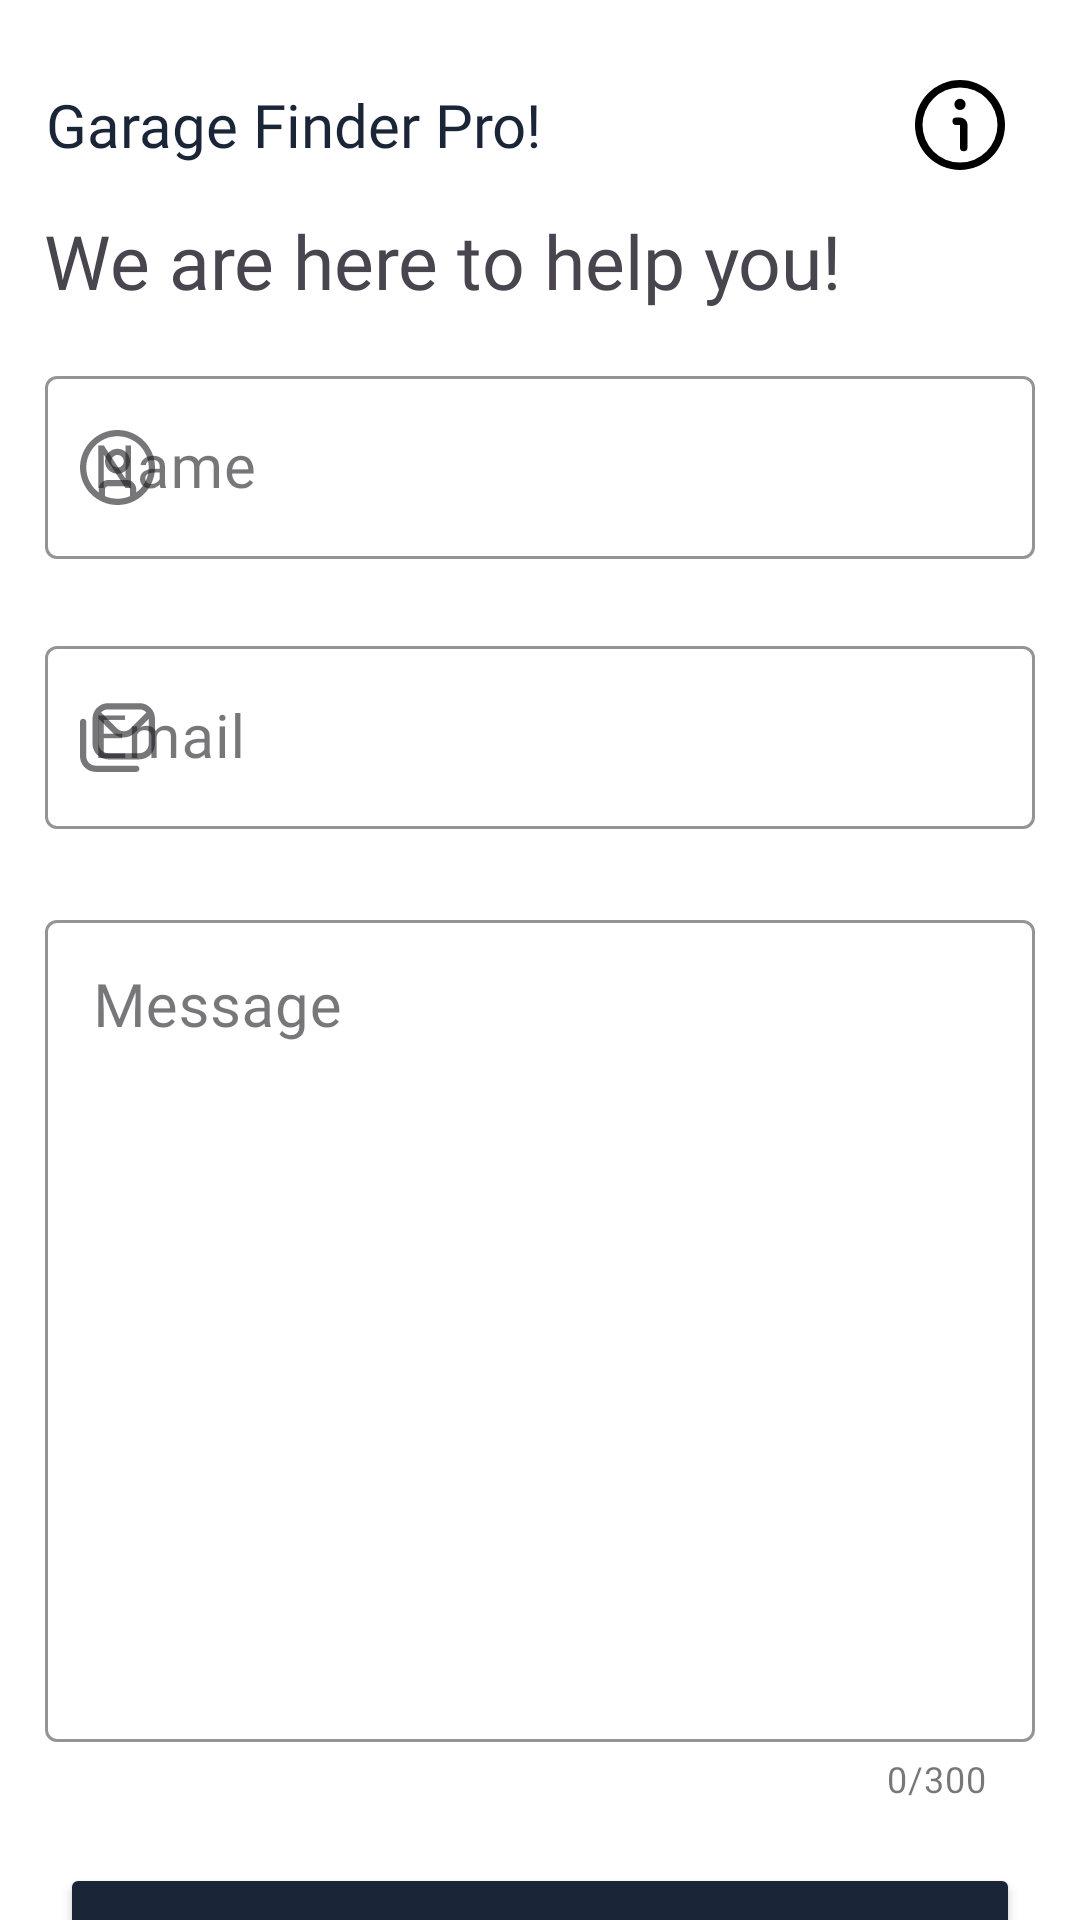

Here is an Android app screen rendered from its layout file. Give the layout XML and the strings, colors and styles it references.
<!-- AndroidManifest.xml: application theme Theme.GarageFinderPro -->
<!-- res/layout/support_activity.xml -->
<?xml version="1.0" encoding="utf-8"?>
<androidx.constraintlayout.widget.ConstraintLayout xmlns:android="http://schemas.android.com/apk/res/android"
    xmlns:app="http://schemas.android.com/apk/res-auto"
    xmlns:tools="http://schemas.android.com/tools"
    android:layout_width="match_parent"
    android:layout_height="match_parent"
    tools:context=".SupportActivity">

    <TextView
        android:id="@+id/textView5"
        android:layout_width="wrap_content"
        android:layout_height="wrap_content"
        android:fontFamily="@font/archivo"
        android:text="@string/branding"
        android:textColor="@color/grey"
        app:layout_constraintBottom_toBottomOf="parent"
        app:layout_constraintEnd_toEndOf="parent"
        app:layout_constraintStart_toStartOf="parent"
        app:layout_constraintTop_toBottomOf="@+id/button4"
        app:layout_constraintVertical_bias="0.4" />

    <TextView
        android:id="@+id/textView6"
        android:layout_width="wrap_content"
        android:layout_height="wrap_content"
        android:layout_marginTop="28dp"
        android:fontFamily="@font/archivo"
        android:text="@string/app_name"
        android:textColor="@color/black"
        android:textSize="20sp"
        app:layout_constraintEnd_toEndOf="parent"
        app:layout_constraintHorizontal_bias="0.078"
        app:layout_constraintStart_toStartOf="parent"
        app:layout_constraintTop_toTopOf="parent" />


    <TextView
        android:id="@+id/textView7"
        android:layout_width="wrap_content"
        android:layout_height="wrap_content"
        android:layout_marginTop="15dp"
        android:fontFamily="@font/archivo"
        android:text="We are here to help you!"
        android:textColor="@color/offline"
        android:textSize="25sp"
        app:layout_constraintEnd_toEndOf="parent"
        app:layout_constraintHorizontal_bias="0.157"
        app:layout_constraintStart_toStartOf="parent"
        app:layout_constraintTop_toBottomOf="@+id/textView6" />

    <com.google.android.material.textfield.TextInputLayout
        android:id="@+id/support_name"
        style="@style/Widget.MaterialComponents.TextInputLayout.OutlinedBox"
        android:layout_width="match_parent"
        android:layout_height="wrap_content"
        android:layout_marginLeft="15dp"
        android:layout_marginTop="120dp"
        android:layout_marginRight="15dp"
        android:hint="Name"
        app:endIconMode="clear_text"
        app:boxStrokeColor="@color/black"
        app:layout_constraintEnd_toEndOf="parent"
        app:layout_constraintHorizontal_bias="0.482"
        app:startIconDrawable="@drawable/user"
        app:layout_constraintStart_toStartOf="parent"
        app:layout_constraintTop_toTopOf="parent">

        <com.google.android.material.textfield.TextInputEditText
            android:id="@+id/name"
            android:layout_width="match_parent"
            android:layout_height="wrap_content"
            android:fontFamily="@font/archivo"
            android:inputType="textPersonName"
            android:textSize="20sp" />
    </com.google.android.material.textfield.TextInputLayout>

    <com.google.android.material.textfield.TextInputLayout
        android:id="@+id/support_email"
        style="@style/Widget.MaterialComponents.TextInputLayout.OutlinedBox"
        android:layout_width="match_parent"
        android:layout_height="wrap_content"
        android:layout_marginLeft="15dp"
        android:layout_marginRight="15dp"
        android:layout_marginTop="210dp"
        android:hint="Email"
        app:startIconDrawable="@drawable/message"
        app:endIconMode="clear_text"
        app:boxStrokeColor="@color/black"
        app:layout_constraintEnd_toEndOf="@+id/support_name"
        app:layout_constraintStart_toStartOf="@+id/support_name"
        app:layout_constraintTop_toTopOf="parent">

        <com.google.android.material.textfield.TextInputEditText
            android:id="@+id/email"
            android:layout_width="match_parent"
            android:layout_height="wrap_content"
            android:fontFamily="@font/archivo"
            android:inputType="textEmailAddress"
            android:textSize="20sp" />
    </com.google.android.material.textfield.TextInputLayout>

    <com.google.android.material.textfield.TextInputLayout
        android:id="@+id/support_msg"
        style="@style/Widget.MaterialComponents.TextInputLayout.OutlinedBox"
        android:layout_width="match_parent"
        android:layout_height="wrap_content"
        android:hint="Message"
        android:layout_marginLeft="15dp"
        android:layout_marginRight="15dp"
        android:layout_marginTop="25dp"
        app:counterMaxLength="300"
        app:counterEnabled="true"
        app:boxStrokeColor="@color/black"
        app:layout_constraintEnd_toEndOf="@+id/support_email"
        app:layout_constraintStart_toStartOf="@+id/support_email"
        app:layout_constraintTop_toBottomOf="@+id/support_email">

        <com.google.android.material.textfield.TextInputEditText
            android:id="@+id/msg"
            android:layout_width="match_parent"
            android:layout_height="wrap_content"
            android:fontFamily="@font/archivo"
            android:inputType="textMultiLine"
            android:lines="10"
            android:gravity="top|start"
            android:scrollbars="vertical"
            android:textSize="20sp" />
    </com.google.android.material.textfield.TextInputLayout>

    <Button
        android:id="@+id/sinsupport"
        android:layout_width="match_parent"
        android:layout_height="60dp"
        android:layout_margin="20dp"
        android:backgroundTint="@color/black"
        android:fontFamily="@font/archivo"
        android:text="Submit"
        android:onClick="supportSubmit"
        android:textSize="18sp"
        android:textColor="@color/white"
        app:layout_constraintEnd_toEndOf="@+id/support_msg"
        app:layout_constraintHorizontal_bias="0.193"
        app:layout_constraintStart_toStartOf="@+id/support_msg"
        app:layout_constraintTop_toBottomOf="@+id/support_msg" />

    <Button
        android:id="@+id/button4"
        android:layout_width="match_parent"
        android:layout_height="60dp"
        android:text="Cancel"
        android:onClick="supportCancel"
        android:textColor="@color/white"
        android:fontFamily="@font/archivo"
        android:layout_margin="20dp"
        android:textSize="18sp"
        android:backgroundTint="@color/offline"
        app:layout_constraintEnd_toEndOf="@+id/sinsupport"
        app:layout_constraintStart_toStartOf="@+id/sinsupport"
        app:layout_constraintTop_toBottomOf="@+id/sinsupport" />

    <ImageView
        android:layout_width="wrap_content"
        android:layout_height="wrap_content"
        android:src="@drawable/info"
        android:onClick="showInfo"
        app:layout_constraintBottom_toTopOf="@+id/textView7"
        app:layout_constraintEnd_toEndOf="parent"
        app:layout_constraintHorizontal_bias="0.832"
        app:layout_constraintStart_toEndOf="@+id/textView6"
        app:layout_constraintTop_toTopOf="parent"
        app:layout_constraintVertical_bias="0.666" />


</androidx.constraintlayout.widget.ConstraintLayout>
<!-- resources referenced by this layout -->
<resources>
  <color name="black">#FF1A2537</color>
  <color name="grey">#FF818589</color>
  <color name="offline">#FF49454F</color>
  <color name="white">#FFFFFFFF</color>
  <!-- drawable info (drawable) -->
  <vector xmlns:android="http://schemas.android.com/apk/res/android"
      android:width="30dp"
      android:height="30dp"
      android:viewportWidth="24"
      android:viewportHeight="24">
    <path
        android:fillColor="#FF000000"
        android:pathData="M12,0A12,12 0,1 0,24 12,12.013 12.013,0 0,0 12,0ZM12,22A10,10 0,1 1,22 12,10.011 10.011,0 0,1 12,22Z"/>
    <path
        android:fillColor="#FF000000"
        android:pathData="M12,10H11a1,1 0,0 0,0 2h1v6a1,1 0,0 0,2 0V12A2,2 0,0 0,12 10Z"/>
    <path
        android:fillColor="#FF000000"
        android:pathData="M12,6.5m-1.5,0a1.5,1.5 0,1 1,3 0a1.5,1.5 0,1 1,-3 0"/>
  </vector>
  <!-- drawable message (drawable) -->
  <vector xmlns:android="http://schemas.android.com/apk/res/android"
      android:width="25dp"
      android:height="25dp"
      android:viewportWidth="24"
      android:viewportHeight="24">
    <path
        android:fillColor="#FF000000"
        android:pathData="M19,1L9,1c-2.76,0 -5,2.24 -5,5L4,14c0,2.76 2.24,5 5,5h10c2.76,0 5,-2.24 5,-5L24,6c0,-2.76 -2.24,-5 -5,-5ZM9,3h10c0.89,0 1.69,0.39 2.24,1l-5.12,5.12c-1.17,1.17 -3.07,1.17 -4.24,0L6.76,4c0.55,-0.62 1.35,-1 2.24,-1ZM19,17L9,17c-1.65,0 -3,-1.35 -3,-3L6,6.07l4.46,4.46c0.97,0.97 2.26,1.46 3.54,1.46s2.56,-0.49 3.54,-1.46l4.46,-4.46v7.93c0,1.65 -1.35,3 -3,3ZM19,22c0,0.55 -0.45,1 -1,1L5,23c-2.76,0 -5,-2.24 -5,-5L0,7c0,-0.55 0.45,-1 1,-1s1,0.45 1,1v11c0,1.65 1.35,3 3,3h13c0.55,0 1,0.45 1,1Z"/>
  </vector>
  <!-- drawable user (drawable) -->
  <vector xmlns:android="http://schemas.android.com/apk/res/android"
      android:width="25dp"
      android:height="25dp"
      android:viewportWidth="24"
      android:viewportHeight="24">
    <path
        android:fillColor="#FF000000"
        android:pathData="m12,0C5.383,0 0,5.383 0,12s5.383,12 12,12 12,-5.383 12,-12S18.617,0 12,0ZM8,21.164v-2.164c0,-0.552 0.449,-1 1,-1h6c0.551,0 1,0.448 1,1v2.164c-1.226,0.537 -2.578,0.836 -4,0.836s-2.774,-0.299 -4,-0.836ZM18,19.995v-0.995c0,-1.654 -1.346,-3 -3,-3h-6c-1.654,0 -3,1.346 -3,3v0.995c-2.427,-1.826 -4,-4.73 -4,-7.995C2,6.486 6.486,2 12,2s10,4.486 10,10c0,3.264 -1.573,6.169 -4,7.995ZM12,6c-2.206,0 -4,1.794 -4,4s1.794,4 4,4 4,-1.794 4,-4 -1.794,-4 -4,-4ZM12,12c-1.103,0 -2,-0.897 -2,-2s0.897,-2 2,-2 2,0.897 2,2 -0.897,2 -2,2Z"/>
  </vector>
  <string name="app_name">Garage Finder Pro!</string>
  <string name="branding">Garage Finder Pro | All Rights Reserved 2023</string>
  <style name="Theme.GarageFinderPro" parent="Base.Theme.GarageFinderPro" />
  <style name="Base.Theme.GarageFinderPro" parent="Theme.Material3.DayNight.NoActionBar">
          
  
          <item name="colorPrimaryVariant">@color/black</item>
          <item name="android:statusBarColor">?attr/colorPrimaryVariant</item>
  
          <item name="android:forceDarkAllowed" tools:targetApi="q">false</item>
  
          <item name="android:windowBackground">@android:color/white</item>
          
      </style>
</resources>
